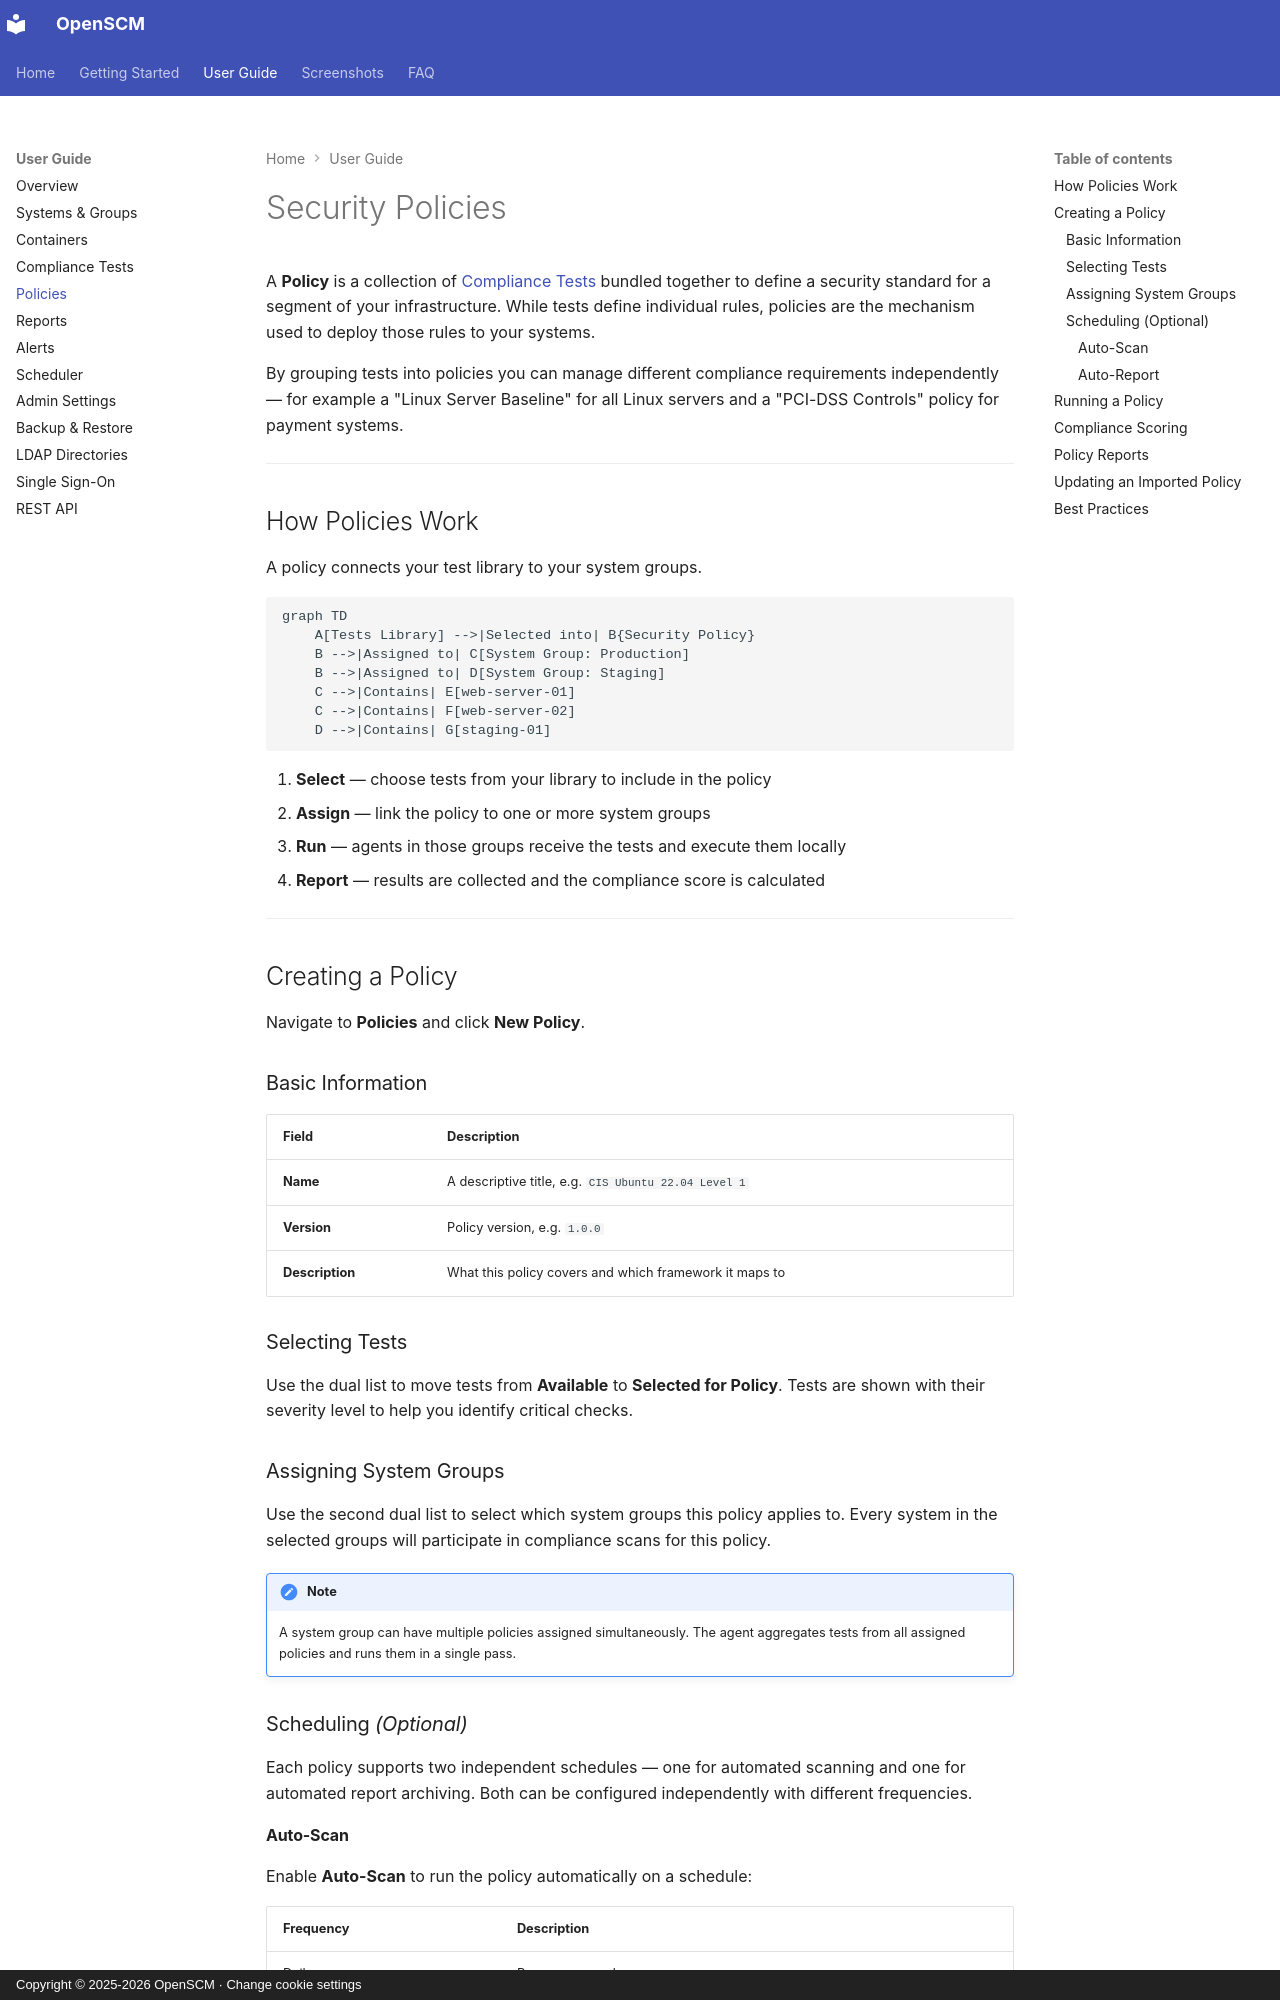

repository: easysysio/OpenSCM · page: guide/policies/index.html · generator: mkdocs · copyright: Copyright © 2025-2026 OpenSCM · Change cookie settings

# Security Policies

A **Policy** is a collection of [Compliance Tests](tests.md) bundled together to
define a security standard for a segment of your infrastructure. While tests define
individual rules, policies are the mechanism used to deploy those rules to your systems.

By grouping tests into policies you can manage different compliance requirements
independently — for example a "Linux Server Baseline" for all Linux servers and a
"PCI-DSS Controls" policy for payment systems.

---

## How Policies Work

A policy connects your test library to your system groups.

``` mermaid
graph TD
    A[Tests Library] -->|Selected into| B{Security Policy}
    B -->|Assigned to| C[System Group: Production]
    B -->|Assigned to| D[System Group: Staging]
    C -->|Contains| E[web-server-01]
    C -->|Contains| F[web-server-02]
    D -->|Contains| G[staging-01]
```

1. **Select** — choose tests from your library to include in the policy
2. **Assign** — link the policy to one or more system groups
3. **Run** — agents in those groups receive the tests and execute them locally
4. **Report** — results are collected and the compliance score is calculated

---

## Creating a Policy

Navigate to **Policies** and click **New Policy**.

### Basic Information

| Field | Description |
| :--- | :--- |
| **Name** | A descriptive title, e.g. `CIS Ubuntu 22.04 Level 1` |
| **Version** | Policy version, e.g. `1.0.0` |
| **Description** | What this policy covers and which framework it maps to |

### Selecting Tests

Use the dual list to move tests from **Available** to **Selected for Policy**.
Tests are shown with their severity level to help you identify critical checks.

### Assigning System Groups

Use the second dual list to select which system groups this policy applies to.
Every system in the selected groups will participate in compliance scans for this policy.

!!! note
    A system group can have multiple policies assigned simultaneously. The agent
    aggregates tests from all assigned policies and runs them in a single pass.

### Scheduling *(Optional)*

Each policy supports two independent schedules — one for automated scanning and one
for automated report archiving. Both can be configured independently with different
frequencies.

#### Auto-Scan

Enable **Auto-Scan** to run the policy automatically on a schedule:

| Frequency | Description |
| :--- | :--- |
| Daily | Runs once per day |
| Weekly | Runs once per week |
| Monthly | Runs once per month |
| Custom | Cron expression for full control |

When triggered, the scheduler queues compliance tests for all agents in the
assigned system groups. Agents pick up tests on their next heartbeat and
return results shortly after.
